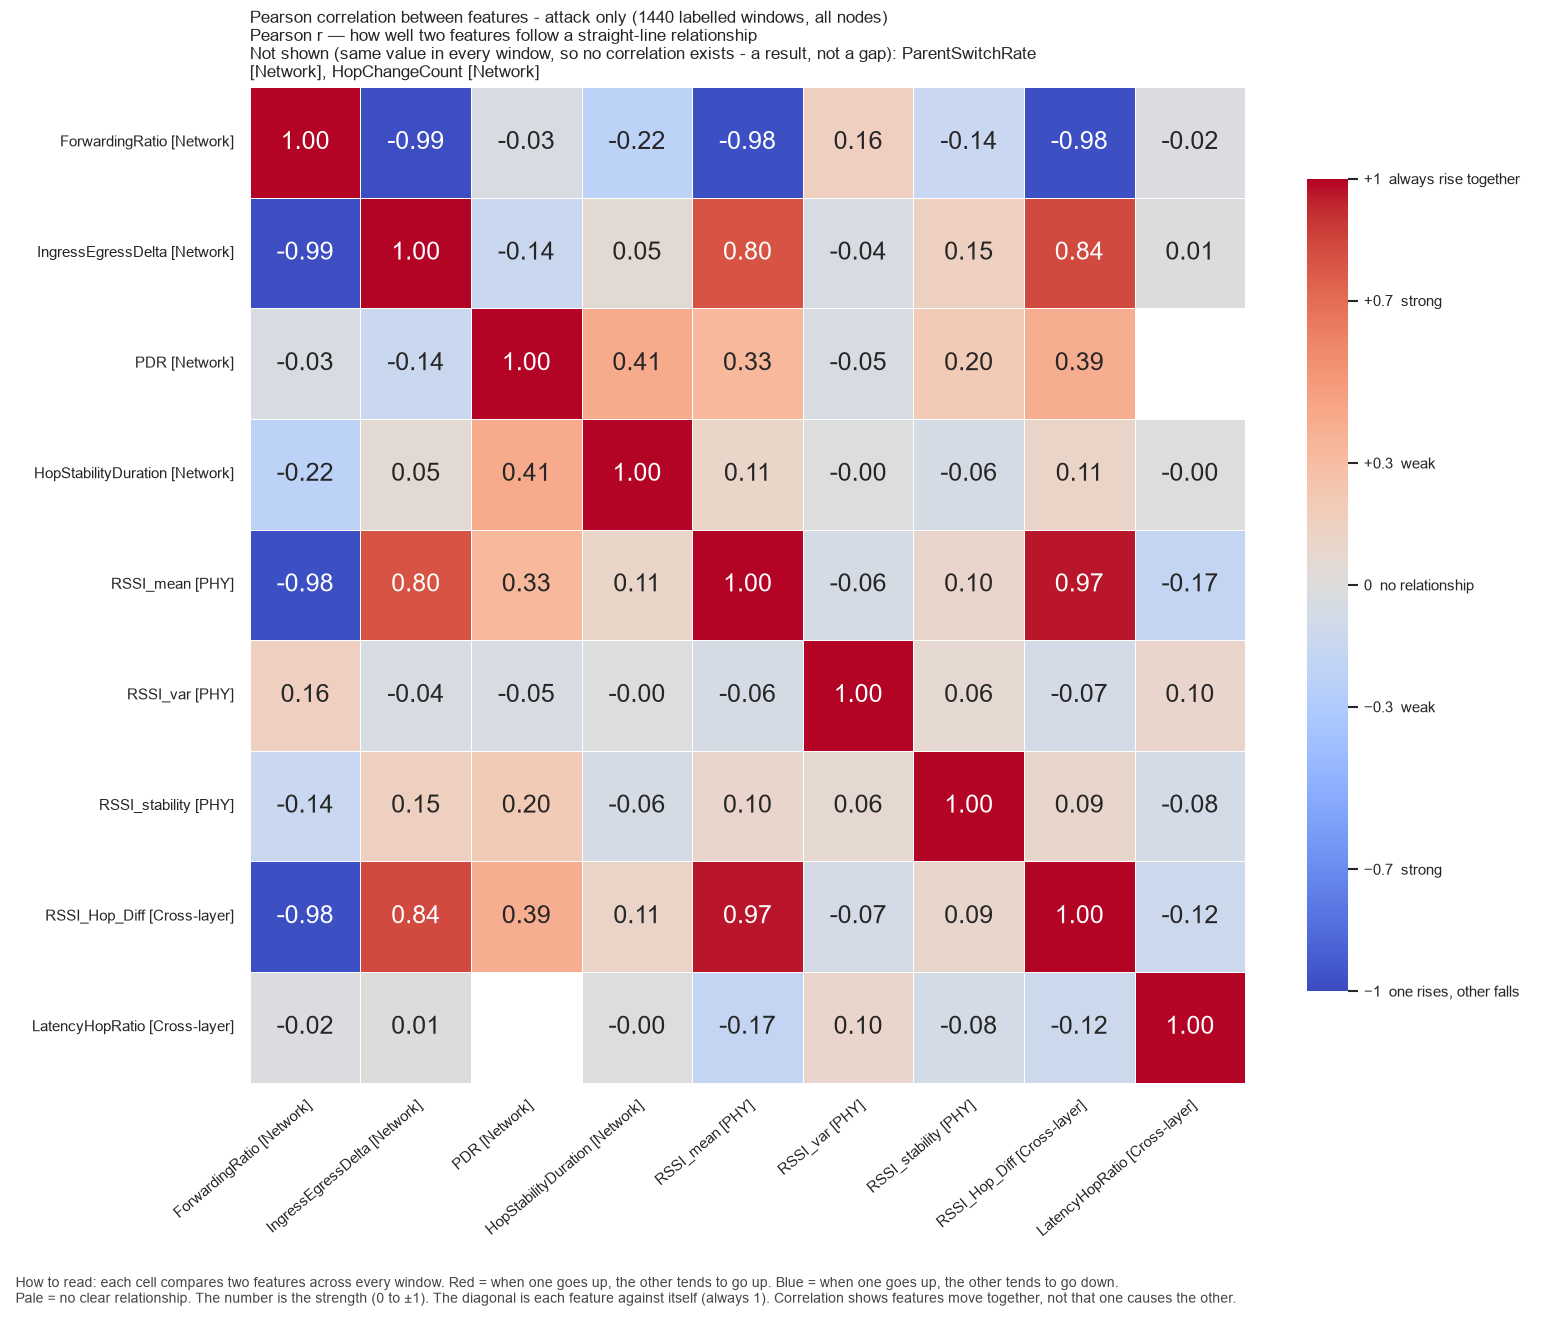

Values plotted in this chart, from the file beside it:
, ForwardingRatio, IngressEgressDelta, PDR, HopStabilityDuration, RSSI_mean, RSSI_var, RSSI_stability, RSSI_Hop_Diff, LatencyHopRatio
ForwardingRatio, 1.0, -0.9857, -0.03461, -0.2205, -0.9782, 0.1613, -0.1423, -0.9787, -0.02151
IngressEgressDelta, -0.9857, 1.0, -0.1382, 0.04937, 0.7954, -0.04145, 0.1512, 0.8359, 0.01266
PDR, -0.03461, -0.1382, 1.0, 0.4111, 0.333, -0.04616, 0.198, 0.3917, 
HopStabilityDuration, -0.2205, 0.04937, 0.4111, 1.0, 0.109, -0.00049, -0.05604, 0.1114, -0.001308
RSSI_mean, -0.9782, 0.7954, 0.333, 0.109, 1.0, -0.06171, 0.096, 0.9682, -0.1726
RSSI_var, 0.1613, -0.04145, -0.04616, -0.00049, -0.06171, 1.0, 0.0636, -0.06561, 0.09728
RSSI_stability, -0.1423, 0.1512, 0.198, -0.05604, 0.096, 0.0636, 1.0, 0.09115, -0.07631
RSSI_Hop_Diff, -0.9787, 0.8359, 0.3917, 0.1114, 0.9682, -0.06561, 0.09115, 1.0, -0.1194
LatencyHopRatio, -0.02151, 0.01266, , -0.001308, -0.1726, 0.09728, -0.07631, -0.1194, 1.0
